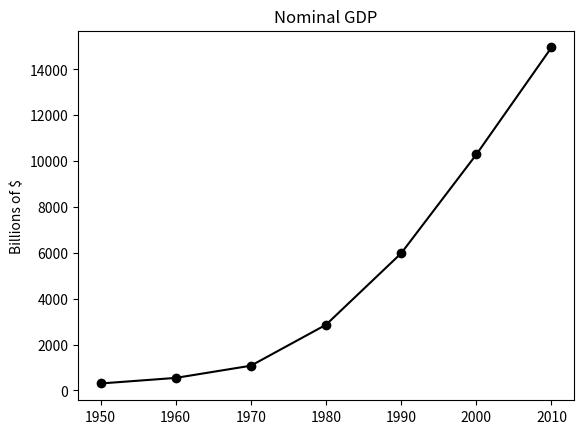

The matplotlib source for this figure:
from matplotlib import pyplot as plt

years = [1950, 1960, 1970, 1980, 1990, 2000, 2010]
gdp = [300.2, 543.3, 1075.5, 2862.5, 5979.6, 10289.7, 14958.3]

# create a line chart, years on x-axis, gdp on y-axis
plt.plot(years, gdp, color='black', marker='o', linestyle='solid')

#add a title
plt.title("Nominal GDP")

#add a label to the y-axis 
plt.ylabel("Billions of $")
plt.show()